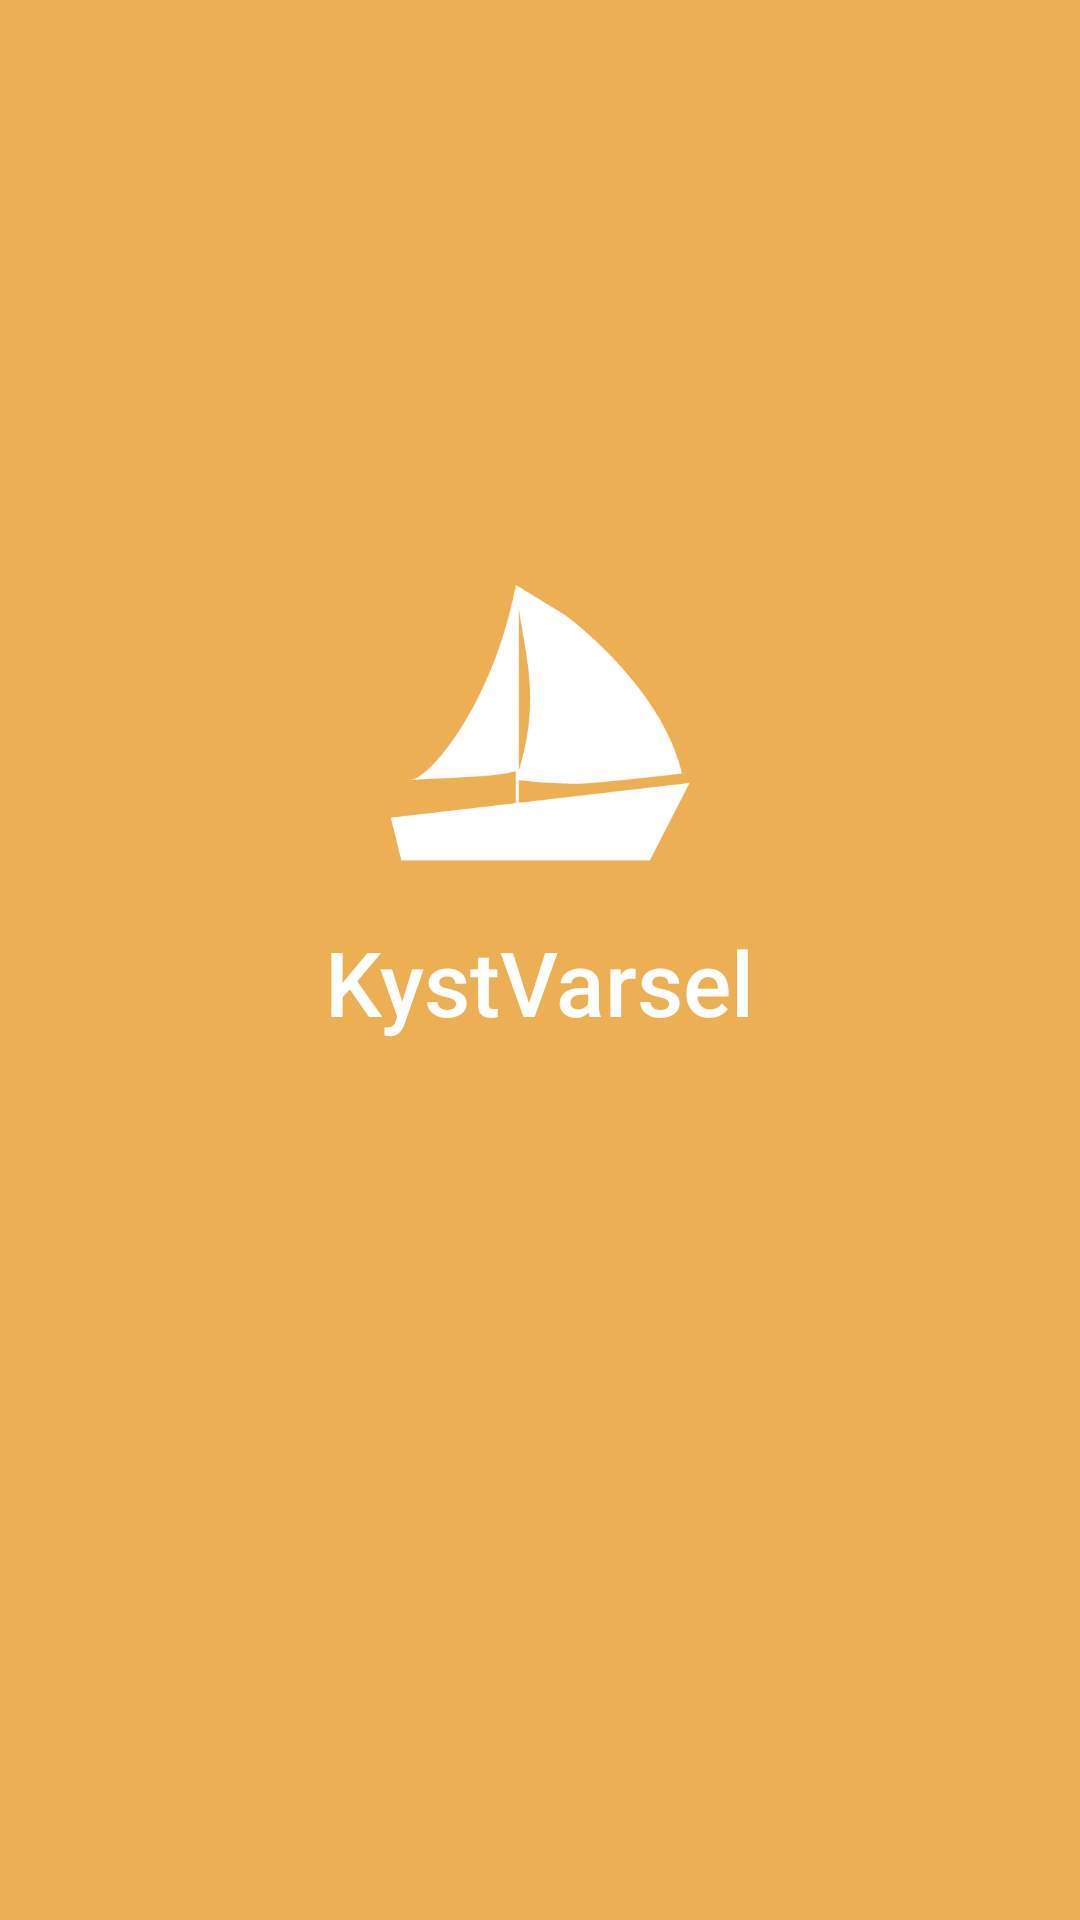

Android layout source for this screen:
<!-- AndroidManifest.xml: activity theme Theme.AppCompat.NoActionBar -->
<!-- res/layout/activity_splash.xml -->
<?xml version="1.0" encoding="utf-8"?>
<androidx.constraintlayout.widget.ConstraintLayout
    xmlns:android="http://schemas.android.com/apk/res/android"
    xmlns:app="http://schemas.android.com/apk/res-auto"
    android:orientation="vertical"
    android:layout_width="match_parent"
    android:layout_height="match_parent"
    android:background="@color/orange">

    <LinearLayout
        android:layout_width="wrap_content"
        android:layout_height="wrap_content"
        app:layout_constraintTop_toTopOf="parent"
        app:layout_constraintStart_toStartOf="parent"
        app:layout_constraintEnd_toEndOf="parent"
        app:layout_constraintBottom_toBottomOf="parent"
        android:orientation="vertical">

        <ImageView
            android:id="@+id/imageView"
            android:layout_gravity="center"
            android:layout_width="wrap_content"
            android:layout_height="wrap_content"
            android:maxHeight="100dp"
            android:maxWidth="100dp"
            android:adjustViewBounds="true"
            android:src="@drawable/baatsplash"
            android:contentDescription="@string/tittel" />

        <TextView
            android:id="@+id/tekst"
            android:layout_gravity="center"
            android:layout_width="wrap_content"
            android:layout_height="wrap_content"
            android:layout_marginTop="@dimen/margin_medium"
            android:text="@string/nav_header_title"
            android:fontFamily="sans-serif-medium"
            android:textSize="@dimen/text_big"
            android:textColor="@color/white"/>

        <ProgressBar
            android:id="@+id/progressBar"
            android:layout_width="match_parent"
            android:layout_height="wrap_content"
            android:layout_marginTop="50dp"
            android:indeterminateTint="@color/white"/>
    </LinearLayout>
</androidx.constraintlayout.widget.ConstraintLayout>
<!-- resources referenced by this layout -->
<resources>
  <color name="orange">#EDAF53</color>
  <color name="white">#FFFFFFFF</color>
  <dimen name="margin_medium">20dp</dimen>
  <dimen name="text_big">30sp</dimen>
  <!-- drawable baatsplash: png bitmap (drawable, 6070 bytes) -->
  <string name="nav_header_title">KystVarsel</string>
  <string name="tittel">tittel</string>
</resources>
